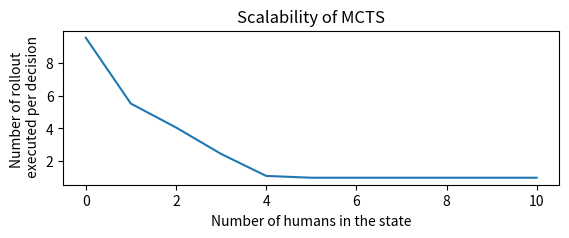

This figure's Python source:


from matplotlib import pyplot as plt

# t = 1.0
x = [0, 1, 2, 3, 4, 5, 6, 7, 8, 9, 10]
y = [9.52, 5.51, 4.06, 2.45, 1.11, 1.0, 1.0, 1.0, 1.0, 1.0, 1.0]

# t = 5.0
# x = [0, 1, 2, 3, 4, 5]
# y = [35.35, 18.4, 4.06, 2.45, 1.11, 1.0]

# plt.figure(num=None, figsize=(4, 2), dpi=80, facecolor='w')

plt.figure().set_figheight(2)

plt.plot(x, y)


plt.xlabel("Number of humans in the state")
plt.ylabel('Number of rollout \n executed per decision')
plt.title("Scalability of MCTS")

plt.show()
